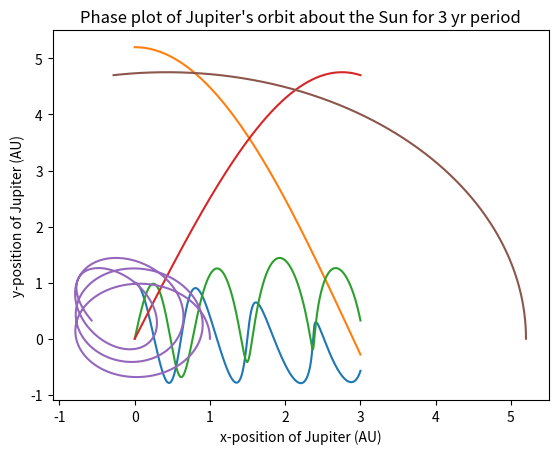

The script that saved this image:
#!/usr/bin/env python
# coding: utf-8

'''

This code implements an Euler-Cromer method to simulate the orbit of the Earth about the Sun in a system including Jupiter 
whose mass has been amended to 1 Solar Mass. The duration of the simulation is 3 Earth years. The output of the code is plots of
[redacted]
[redacted]

'''

# In[1]:


import numpy as np
import matplotlib.pyplot as plt
import scipy as sc


# In[2]:


# Set variables
delta_t = 0.0001 #yrs
G = 39.5 #AU^3 M^−1 yr^−2
M_sun = 1 # Solar Masses
M_jupiter = M_sun


# In[3]:


# Create parameters

# Creating the time array from 0 yrs to 3 yrs with difference delta_t = 0.0001 yr
t = np.arange(0,3,delta_t)

#Creating x,y-position variables for Earth
x_earth = 1.0*t 
y_earth = 0.0*t

#Creating x,y-position variables for Jupiter
x_jupiter = 5.2*t
y_jupiter = 0.0*t

#Creating x,y-velocity variables for Earth
v_x_earth = 0.0*t
v_y_earth = 6.18*t

#Creating x,y-velocity variables for Jupiter
v_x_jupiter = 0.0*t
v_y_jupiter = 2.63*t


#Creating numpy arrays initially full of 0's for acceleration: 
a_x_earth = np.zeros(len(t)-1)   #x-acceleration of Earth relative to the Sun
a_x_earth_jup = np.zeros(len(t)-1)   #x-acceleration of Earth relative to Jupiter
a_y_earth = np.zeros(len(t)-1)   #y-acceleration of Earth relative to the Sun
a_y_earth_jup = np.zeros(len(t)-1)   #y-acceleration of Earth relative to Jupiter
a_x_jupiter = np.zeros(len(t)-1)   #x-acceleration of Jupiter relative to the Sun
a_y_jupiter = np.zeros(len(t)-1)   #y-acceleration of Jupiter relative to the Sun

# Set up initial conditions for each position and velocity variable for Earth and Jupiter
x_earth[0] = 1.0
y_earth[0] = 0.0
x_jupiter[0] = 5.2
y_jupiter[0] = 0.0
v_x_earth[0] = 0.0
v_y_earth[0] = 6.18
v_x_jupiter[0] = 0.0
v_y_jupiter[0] = 2.63


# In[4]:


# Calculate acceleration values
def acceleration(x, y, Mass):
    # Calculate radial value
    r = (x**2 + y**2)**0.5
    # Calculate acceleration values
    a_x = -1*G*Mass*x/(r**3)
    a_y = -1*G*Mass*y/(r**3)
    return a_x, a_y


# In[5]:


# Calculate velocity values
def velocity(v_x_old, v_y_old, a_x, a_y):
    v_x_new = v_x_old + a_x * delta_t
    v_y_new = v_y_old + a_y * delta_t
    return v_x_new, v_y_new


# In[6]:


# Calculate position values
def position(x_old, y_old, v_x, v_y, a_x, a_y):
    x_new = x_old + v_x*delta_t + a_x*(delta_t**2)
    y_new = y_old + v_y*delta_t + a_y*(delta_t**2)
    return x_new, y_new


# In[7]:


# Start for loop
for i in range(len(t)-1):
    
    #JUPITER PARAMETER CALCULATIONS
    
    # Calculate Jupiter acceleration values
    a_x_jupiter[i], a_y_jupiter[i] = acceleration(x_jupiter[i],y_jupiter[i], M_sun)
    
    # Calculate Jupiter velocity values                                          
    v_x_jupiter[i+1], v_y_jupiter[i+1] = velocity(v_x_jupiter[i], v_y_jupiter[i], a_x_jupiter[i], a_y_jupiter[i])
                                              
    # Calculate Jupiter position values        
    x_jupiter[i+1], y_jupiter[i+1] = position(x_jupiter[i], y_jupiter[i], v_x_jupiter[i+1], v_y_jupiter[i+1], a_x_jupiter[i], a_y_jupiter[i])                                          
    
    
    #EARTH PARAMETER CALCULATIONS
    
    # Calculate Earth acceleration values
    a_x_earth[i], a_y_earth[i] = acceleration(x_earth[i],y_earth[i], M_sun)
    a_x_earth_jup[i], a_y_earth_jup[i] = acceleration(x_earth[i]-x_jupiter[i],y_earth[i]-y_jupiter[i], M_jupiter)
    a_x_earth[i] = a_x_earth[i] + a_x_earth_jup[i]
    a_y_earth[i] = a_y_earth[i] + a_y_earth_jup[i]
    
    # Calculate Earth velocity values
    v_x_earth[i+1], v_y_earth[i+1] = velocity(v_x_earth[i], v_y_earth[i], a_x_earth[i], a_y_earth[i])
     
    # Calculate Earth position values    
    x_earth[i+1], y_earth[i+1] = position(x_earth[i], y_earth[i], v_x_earth[i+1], v_y_earth[i+1], a_x_earth[i], a_y_earth[i])


# In[8]:


# Plots for phase, x-position vs t, y-position vs t

plt.plot(t, x_earth)
plt.xlabel("Time (yr)")
plt.ylabel("x-position of Earth (Au)")
plt.title("X-position of Earth vs. Time")
plt.savefig("xvst_earth.png")
plt.show()


plt.plot(t, x_jupiter)
plt.xlabel("Time (yr)")
plt.ylabel("x-position of Jupiter (Au)")
plt.title("X-position of Jupiter vs. Time")
plt.savefig("xvst_jupiter.png")
plt.show()


plt.plot(t, y_earth)
plt.xlabel("Time (yr)")
plt.ylabel("y-position of Earth (AU)")
plt.title("Y-position of Earth vs. Time")
plt.savefig("yvst_earth.png")
plt.show()


plt.plot(t, y_jupiter)
plt.xlabel("Time (yr)")
plt.ylabel("y-position of Jupiter (AU)")
plt.title("Y-position of Jupiter vs. Time")
plt.savefig("yvst_jupiter.png")
plt.show()
plt.show()


plt.plot(x_earth, y_earth)
plt.xlabel("x-position of Earth (AU)")
plt.ylabel("y-position of Earth (AU)")
plt.title("Phase plot of Earth's orbit about the Sun for 3 yr period")
plt.savefig("phase_earth.png")
plt.show()


plt.plot(x_jupiter, y_jupiter)
plt.xlabel("x-position of Jupiter (AU)")
plt.ylabel("y-position of Jupiter (AU)")
plt.title("Phase plot of Jupiter's orbit about the Sun for 3 yr period")
plt.savefig("phase_jupiter.png")
plt.show()


# In[ ]:




